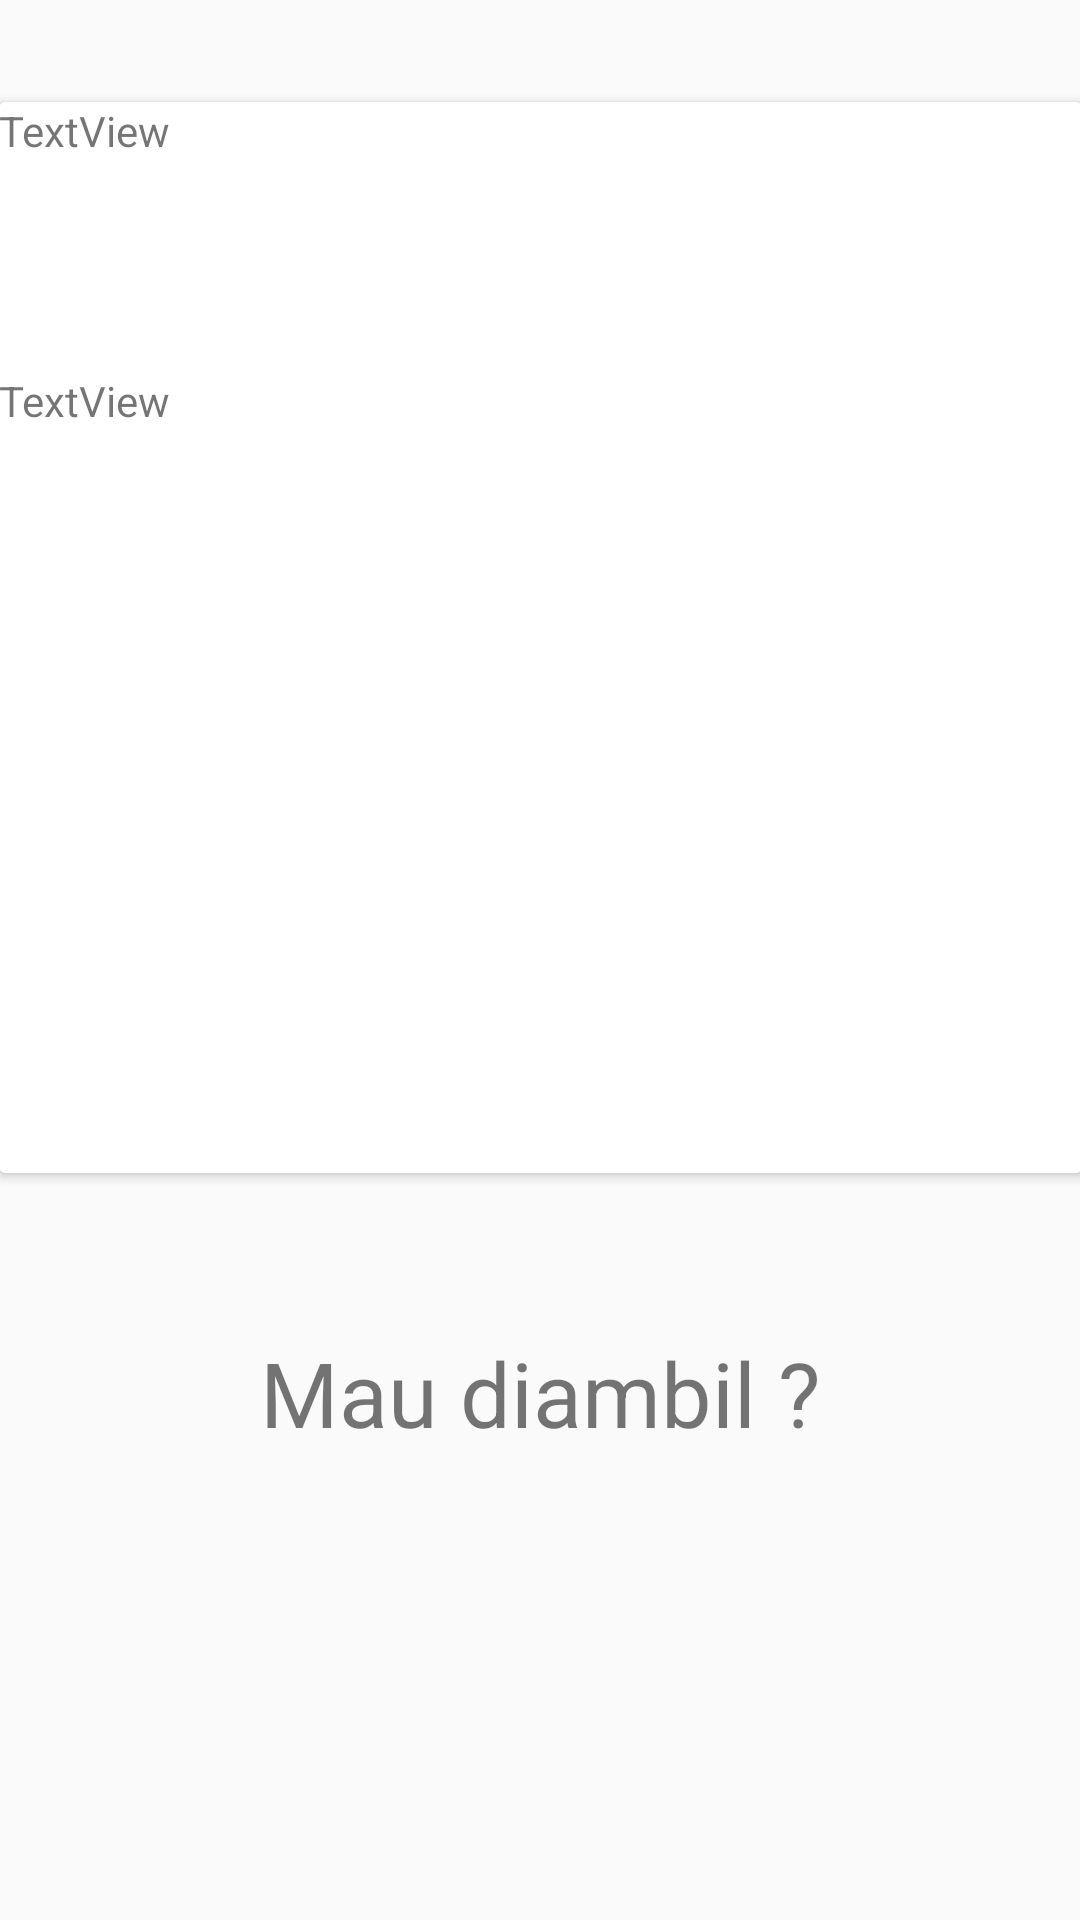

The Android layout XML behind this screen, and the referenced resources:
<!-- AndroidManifest.xml: application theme AppTheme -->
<!-- res/layout/activity_item_view.xml -->
<?xml version="1.0" encoding="utf-8"?>
<androidx.constraintlayout.widget.ConstraintLayout xmlns:android="http://schemas.android.com/apk/res/android"
        xmlns:app="http://schemas.android.com/apk/res-auto"
        xmlns:tools="http://schemas.android.com/tools"
        android:layout_width="match_parent"
        android:layout_height="match_parent"
        tools:context=".ItemView">

    <androidx.cardview.widget.CardView
            android:id="@+id/cardView"
            android:layout_width="361dp"
            android:layout_height="357dp"
            android:layout_margin="12dp"
            android:layout_marginStart="17dp"
            android:layout_marginEnd="5dp"
            app:layout_constraintBottom_toBottomOf="parent"
            app:layout_constraintEnd_toEndOf="parent"
            app:layout_constraintHorizontal_bias="0.515"
            app:layout_constraintStart_toStartOf="parent"
            app:layout_constraintTop_toTopOf="parent"
            app:layout_constraintVertical_bias="0.085">

        <TextView
                android:id="@+id/ViewAlamat"
                android:layout_width="match_parent"
                android:layout_height="60dp"
                android:text="TextView"
                app:layout_constraintEnd_toEndOf="parent"
                app:layout_constraintHorizontal_bias="0.0"
                app:layout_constraintStart_toStartOf="parent"
                tools:layout_editor_absoluteY="54dp" />

        <TextView
                android:id="@+id/ViewDeskrip"
                android:layout_width="match_parent"
                android:layout_height="177dp"
                android:layout_marginTop="90dp"
                android:text="TextView"
                app:layout_constraintEnd_toEndOf="parent"
                app:layout_constraintHorizontal_bias="0.0"
                app:layout_constraintStart_toStartOf="parent"
                app:layout_constraintTop_toBottomOf="@+id/ViewAlamat" />

    </androidx.cardview.widget.CardView>

    <RelativeLayout
            android:id="@+id/relativeLayout"
            android:layout_width="match_parent"
            android:layout_height="245dp"
            android:layout_marginTop="53dp"
            android:layout_marginBottom="54dp"
            app:layout_constraintBottom_toBottomOf="parent"
            app:layout_constraintEnd_toEndOf="parent"
            app:layout_constraintHorizontal_bias="0.0"
            app:layout_constraintStart_toStartOf="parent"
            app:layout_constraintTop_toBottomOf="@+id/cardView"
            app:layout_constraintVertical_bias="0.0">

        <TextView
                android:id="@+id/textView7"
                android:layout_width="match_parent"
                android:layout_height="37dp"
                android:text="Mau diambil ?"
                android:textAlignment="center"
                android:textSize="30sp" />

        <Button
                android:id="@+id/buttonAcc"
                android:layout_width="131dp"
                android:layout_height="70dp"
                android:layout_alignParentStart="true"
                android:layout_alignParentTop="true"
                android:layout_alignParentEnd="true"
                android:layout_alignParentBottom="true"
                android:layout_marginStart="75dp"
                android:layout_marginTop="115dp"
                android:layout_marginEnd="296dp"
                android:layout_marginBottom="60dp"
                android:background="@drawable/btn_accept" />

        <Button
                android:id="@+id/buttonRej"
                android:layout_width="141dp"
                android:layout_height="70dp"
                android:layout_alignParentStart="true"
                android:layout_alignParentTop="true"
                android:layout_alignParentEnd="true"
                android:layout_alignParentBottom="true"
                android:layout_marginStart="285dp"
                android:layout_marginTop="119dp"
                android:layout_marginEnd="76dp"
                android:layout_marginBottom="56dp"
                android:background="@drawable/btn_reject" />

    </RelativeLayout>

</androidx.constraintlayout.widget.ConstraintLayout>
<!-- resources referenced by this layout -->
<resources>
  <!-- drawable btn_accept (drawable) -->
  <?xml version="1.0" encoding="utf-8"?>
  <shape xmlns:android="http://schemas.android.com/apk/res/android">
      <solid android:color="#C2FF33"/>
      <corners android:radius="300dp"/>
  </shape>
  <!-- drawable btn_reject (drawable) -->
  <?xml version="1.0" encoding="utf-8"?>
  <shape xmlns:android="http://schemas.android.com/apk/res/android">
      <solid android:color="@android:color/holo_red_dark"/>
      <corners android:radius="300dp"/>
  </shape>
  <style name="AppTheme" parent="Theme.AppCompat.Light.NoActionBar">
          
          <item name="colorPrimary">@color/colorPrimary</item>
          <item name="colorPrimaryDark">@color/colorPrimaryDark</item>
          <item name="colorAccent">@color/colorAccent</item>
      </style>
  <color name="colorPrimary">#C2FF33</color>
  <color name="colorPrimaryDark">#73A203</color>
  <color name="colorAccent">#D81B60</color>
</resources>
